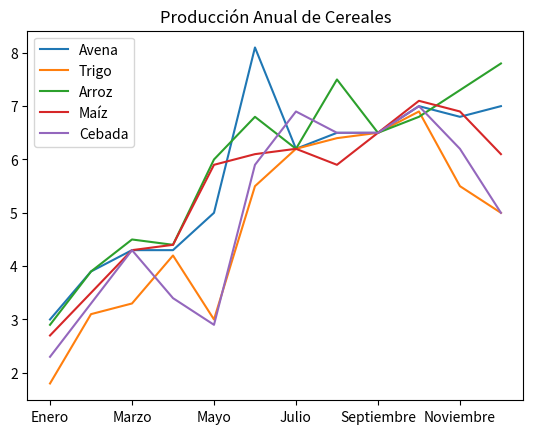
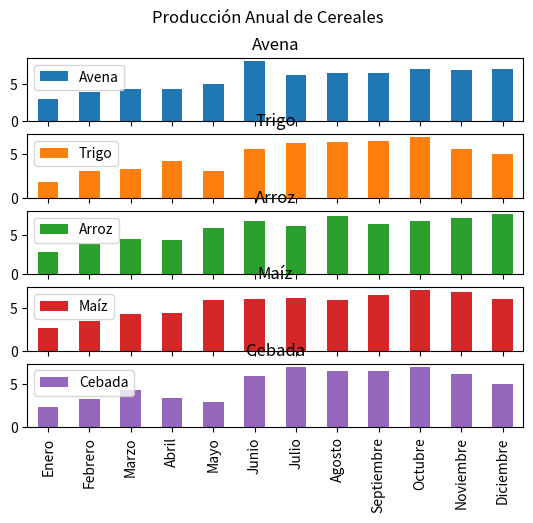
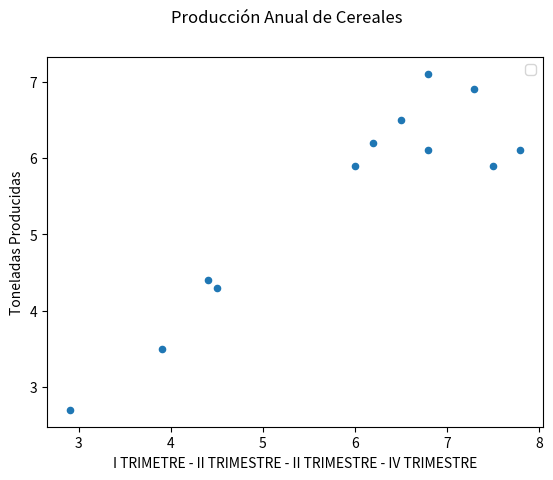

These figures' Python source, in order:
# import pandas, numpy and matplotlib


import pandas as pd
import numpy as np
import matplotlib.pyplot as plt

# create a dataframe from scratch


table = pd.DataFrame(
    {'Avena':[3.0,3.9,4.3,4.3,5.0,8.1,6.2,6.5,6.5,7.0,6.8,7.0],
     'Trigo':[1.8,3.1,3.3,4.2,3.0,5.5,6.2,6.4,6.5,6.9,5.5,5.0],
     'Arroz':[2.9,3.9,4.5,4.4,6.0,6.8,6.2,7.5,6.5,6.8,7.3,7.8],
     'Maíz':[2.7,3.5,4.3,4.4,5.9,6.1,6.2,5.9,6.5,7.1,6.9,6.1],
     'Cebada':[2.3,3.3,4.3,3.4,2.9,5.9,6.9,6.5,6.5,7.0,6.2,5.0]},
    index = ['Enero','Febrero','Marzo','Abril','Mayo','Junio',
             'Julio','Agosto','Septiembre','Octubre','Noviembre','Diciembre'])

# check what the dataframe that you just created looks like


print(table,'\n')
print(table.describe())

# make plots off the dataframe


table.plot(title='Producción Anual de Cereales')
table.plot.bar(title='Producción Anual de Cereales',subplots=True)
table.plot.scatter(x=2,y=3,title='Producción Anual de Cereales',subplots=True)
plt.xlabel('I TRIMETRE - II TRIMESTRE - II TRIMESTRE - IV TRIMESTRE')
plt.ylabel('Toneladas Producidas')
plt.show()